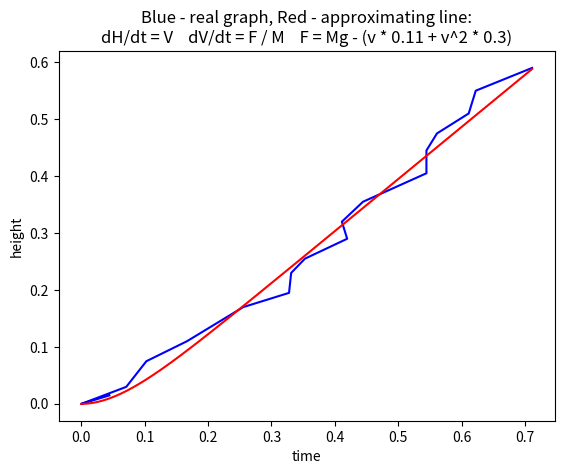

Generate this figure with matplotlib:
import matplotlib.pyplot as plt



baloon_movement_input_data = '''92 2:27,03 2:28,00
92 2:57,25 2:58,23
92 4:08,15 4:09,11
88 5:53,07 5:54,03
88 6:45,18 6:46,12
88 7:13,20 7:14,13
84 9:08,25 9:09,20
84 9:42,18 9:43,12
84 10:10,29 10:11,22
80.5 11:18,14 11:19,06
80.5 12:10,18 12:11,10
80.5 13:08,22 13:09,15
80.5 16:57,11 16:58,04
77.5 20:24,13 20:25,05
73.5 22:13,19 22:14,11
73.5 23:20,08 23:21,00
71 26:40,21 26:41,12
71 29:49,25 29:50,15
68.5 33:06,25 33:07,14
68.5 34:02,17 34:03,06
65 36:54,15 36:55,03
62 38:19,29 38:20,16
62 38:38,23 38:39,12
62 39:09,23 39:10,12
62 39:47,27 39:48,15
58.5 41:08,13 41:08,29
58.5 42:06,01 42:06,17
58.5 43:08,29 43:09,15
58.5 45:31,26 45:32,13
56 46:52,10 46:52,26
56 48:31,03 48:31,18
56 49:43,28 49:44,14
56 50:52,11 50:52,27
56 52:00,28 52:01,13
52.5 53:10,12 53:10,28
52.5 54:01,01 54:01,16
50 56:47,27 56:48,10
50 57:40,09 57:40,23
50 58:14,08 58:14,21
47 60:25,19 60:26,01
47 61:48,11 61:48,23
47 62:40,01 62:40,13
44 65:50,20 65:51,01
44 67:14,11 67:14,22
44 68:10,18 68:10,28
40.5 71:07,14 71:07,22
40.5 71:59,16 71:59,25
40.5 73:30,26 73:31,05
40.5 74:31,01 74:31,10
36 77:05,07 77:05,15
36 77:59,19 77:59,27
36 78:47,10 78:47,18
36 79:20,28 79:21,05
36 80:13,10 80:13,18
33 83:53,22 83:53,27
33 84:44,07 84:44,13
33 85:47,27 85:48,03
34.5 87:33,29 87:34,06
34.5 88:43,07 88:43,14
34.5 89:27,18 89:27,25'''

g = 9.81

L = 0.33     # height of the baloon
P = 0.352    # weight of the baloon
M = P / g    # mass of the baloon



def get_time(inp):
    try:
        minutes = int(inp.split(':')[0])
        seconds = int(inp.split(':')[1].split(',')[0])
        frames  = int(inp.split(':')[1].split(',')[1])

    except Exception:
        print("ERROR:")
        input(inp)

        return 0

    return 60 * minutes + seconds + 1 /30 * frames

def flip(inp):
    out = {}

    for key in inp:
        out[inp[key]] = key

    return out



def Height_time_dict(inp):
    out = {}

    for sentence in inp.split('\n'):
        data = sentence.split(' ')

        height = float(data[0]) / 100 - L
        start_time = get_time(data[1])
        end_time = get_time(data[2])

        if(height not in out):
            out[height] = []

        out[height].append(end_time - start_time)

    return out

def Average(inp):
    out = {}

    for key in inp:
        out[key] = sum(inp[key]) / len(inp[key])

    return out

def Draw_height_time_graph(averaged_time_height_dict):
    times = []
    heights = []
    for time in averaged_time_height_dict:
        times.append(time)
        heights.append(averaged_time_height_dict[time])

    tmin = min(times)
    for ind in range(len(times)):
        times[ind] -= tmin

    tmax = max(times)
    hmax = max(heights)

    approx = []
    tlist = []
    time = 0
    dt = 0.001
    v = 0
    h = 0
    while(time < tmax):
        f = M * g - v**2 * 0.3 - v * 0.11

        v += dt * f / M

        h += v * dt

        tlist.append(time)
        approx.append(h)
        
        time += dt
        
    plt.plot(times, heights, color='b')
    plt.plot(tlist, approx, color='r')
    plt.xlabel('time')
    plt.ylabel('height')
    plt.title('Blue - real graph, Red - approximating line:\ndH/dt = V    dV/dt = F / M    F = Mg - (v * 0.11 + v^2 * 0.3)')
    plt.show()



height_time_dict = Height_time_dict(baloon_movement_input_data)
averaged_height_time_dict = Average(height_time_dict)

averaged_time_height_dict = flip(averaged_height_time_dict)

Draw_height_time_graph(averaged_time_height_dict)
